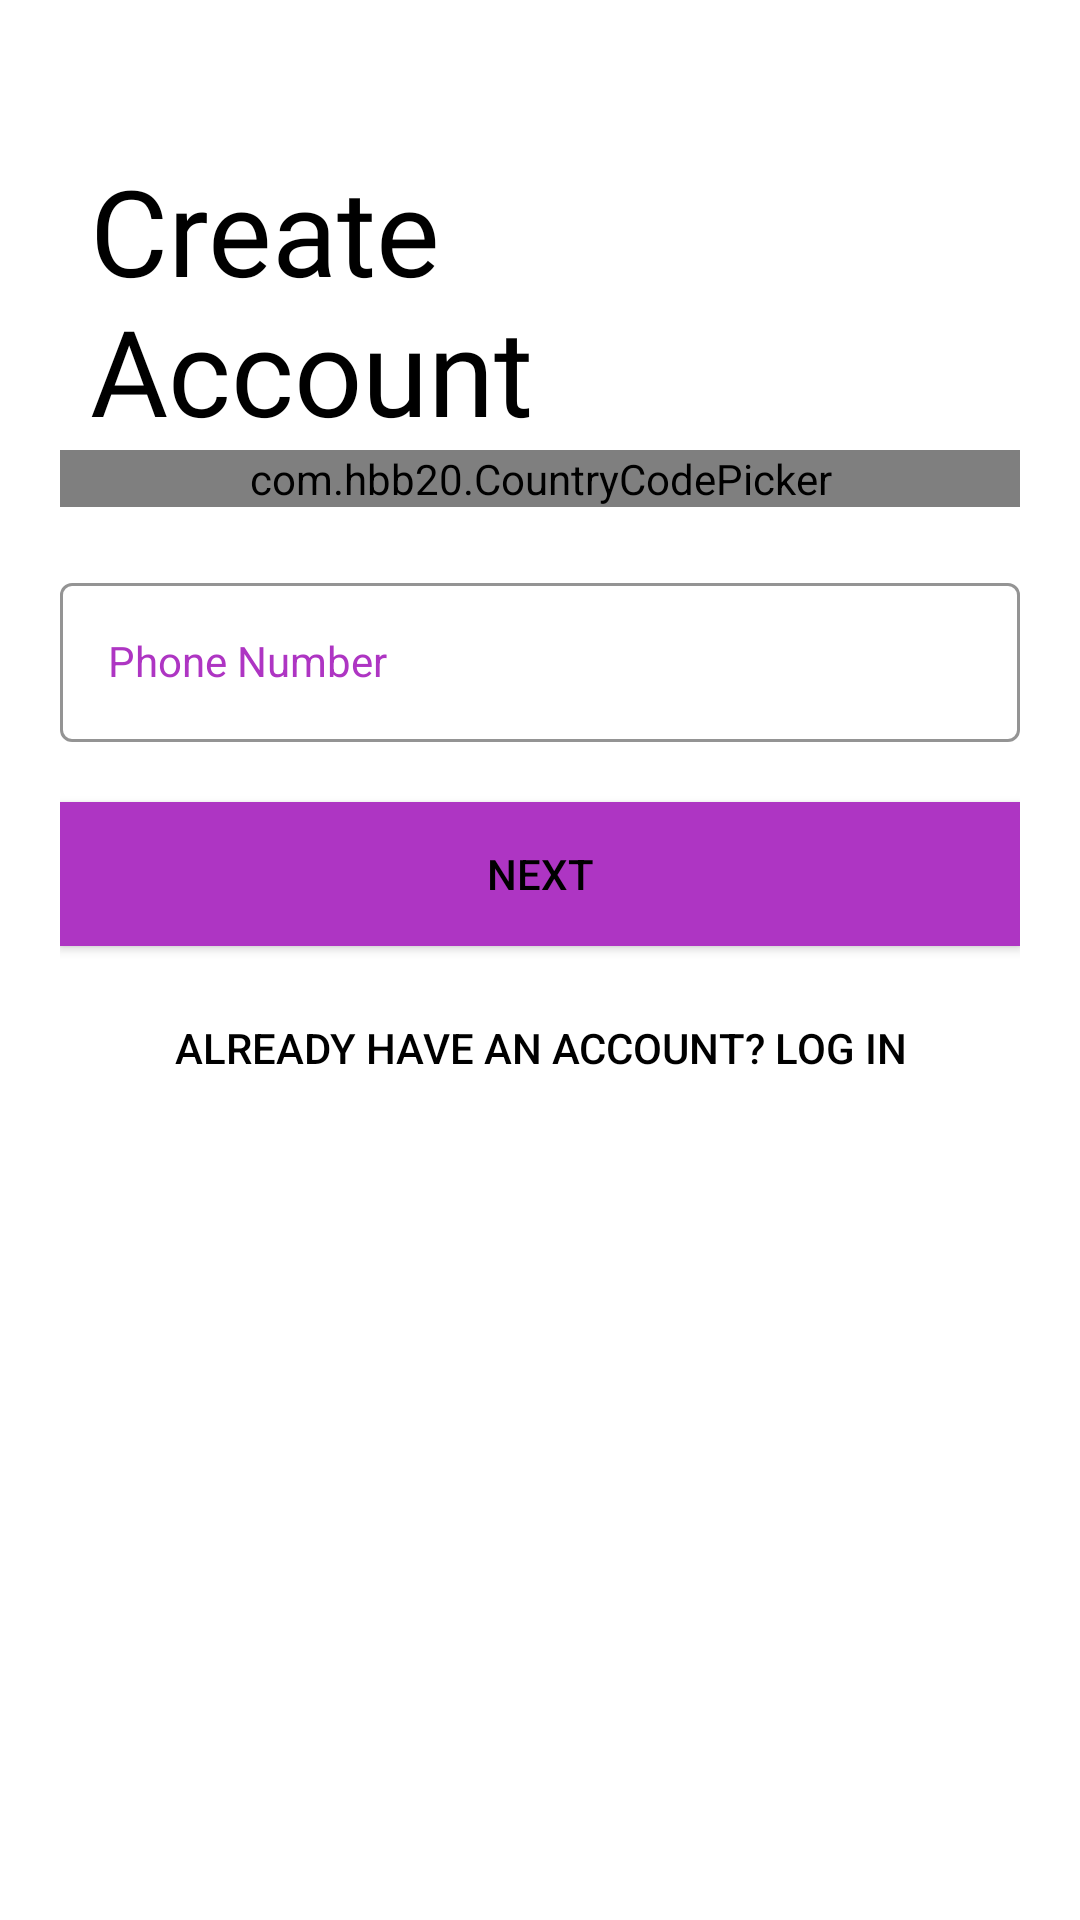

Produce the Android XML layout that renders to this screen, including the resource entries it uses.
<!-- AndroidManifest.xml: application theme Theme.JobHuntAppServiceProviders -->
<!-- res/layout/activity_sign_up2.xml -->
<?xml version="1.0" encoding="utf-8"?>
<ScrollView xmlns:android="http://schemas.android.com/apk/res/android"
    xmlns:app="http://schemas.android.com/apk/res-auto"
    xmlns:tools="http://schemas.android.com/tools"
    android:layout_width="match_parent"
    android:layout_height="match_parent"
    tools:context=".SignUp2"
    android:padding="10dp">

    <LinearLayout
        android:layout_width="match_parent"
        android:layout_height="match_parent"
        android:orientation="vertical"
        android:padding="10dp">

        <ImageView
            android:layout_width="30dp"
            android:layout_height="20dp"
            android:src="@drawable/arrow"
            android:id="@+id/back_arrow"
            android:transitionName="signup_image_view"/>

        <TextView
            android:layout_width="250dp"
            android:layout_height="wrap_content"
            android:text="Create Account"
            android:textSize="40sp"
            android:textColor="#000"
            android:fontFamily="@font/bungee"
            android:paddingLeft="10dp"
            android:layout_marginTop="10dp"
            android:id="@+id/textViewaccount"
            android:transitionName="signup_text_view"/>


        <com.hbb20.CountryCodePicker
            android:layout_width="match_parent"
            android:layout_height="wrap_content"
            app:ccp_autoDetectCountry = "true"
            app:ccp_showFlag="true"
            app:ccp_showNameCode="true"
            app:ccp_showFullName="true"
            android:id="@+id/country_code"
            android:background="@drawable/background_border"/>



        <com.google.android.material.textfield.TextInputLayout
            android:id="@+id/pno"
            style="@style/Widget.MaterialComponents.TextInputLayout.OutlinedBox"
            android:layout_width="match_parent"
            android:layout_height="wrap_content"
            android:layout_marginTop="20dp"
            app:boxStrokeColor="@color/app_color"
            android:textColorHint="@color/app_color"
            app:hintTextColor="@color/app_color">

            <com.google.android.material.textfield.TextInputEditText
                style="@style/Widget.MaterialComponents.TextInputLayout.OutlinedBox"
                android:layout_width="match_parent"
                android:layout_height="wrap_content"
                android:hint="Phone Number"
                android:inputType="phone" />

        </com.google.android.material.textfield.TextInputLayout>



        <androidx.appcompat.widget.AppCompatButton
            android:id="@+id/next2"
            android:layout_width="match_parent"
            android:layout_height="wrap_content"
            android:layout_marginTop="20dp"
            android:background="@color/app_color"
            android:text="NEXT"
            android:textColor="#000"
            android:transitionName="signup_next_btn" />
        <Button
            android:layout_marginTop="10dp"
            android:id="@+id/sign_in2"
            android:layout_width="match_parent"
            android:layout_height="wrap_content"
            android:text="Already have an account? Log In"
            android:background="#00000000"
            android:textColor="#000"
            android:transitionName="signup_login_btn"/>
    </LinearLayout>
</ScrollView>
<!-- resources referenced by this layout -->
<resources>
  <color name="app_color">#AE35C3</color>
  <!-- drawable background_border (drawable) -->
  <?xml version="1.0" encoding="utf-8"?>
  <shape xmlns:android="http://schemas.android.com/apk/res/android"
      android:shape="rectangle">
  
      <solid android:color="#00000000"/>
      <stroke android:width="2dp"
          android:color="@color/app_color"/>
      <corners android:radius="5dp"/>
  </shape>
  <style name="Theme.JobHuntAppServiceProviders" parent="Theme.MaterialComponents.DayNight.NoActionBar">
  
          <item name="windowActionBar">false</item>
          <item name="windowNoTitle">true</item>
          
          <item name="android:statusBarColor" tools:targetApi="l">@color/colorPrimary</item>
          
      </style>
  <color name="colorPrimary">#AE35C3</color>
</resources>
